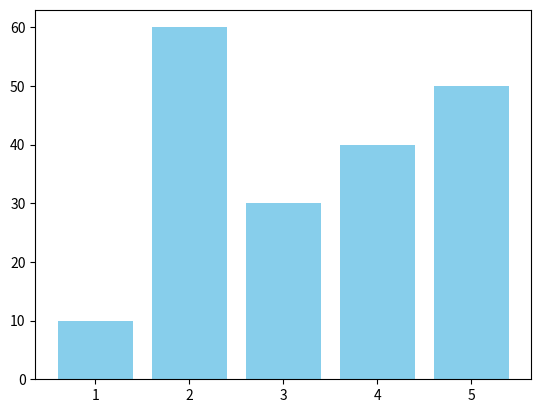

This chart was generated by the following Python code:
import matplotlib.pyplot as plt

x = [1, 2, 3, 4, 5]
y = [10, 60, 30, 40, 50]
plt.bar(x, y, color='skyblue')
plt.show()